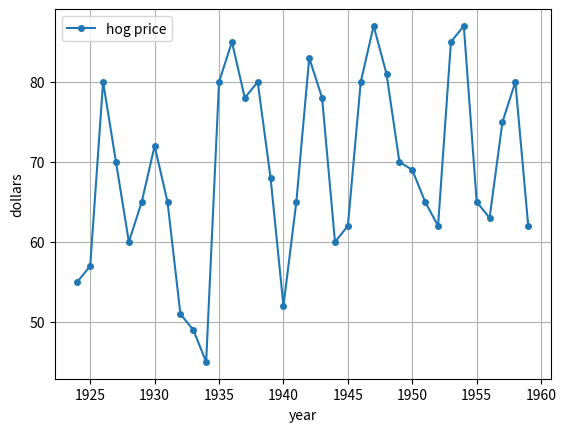
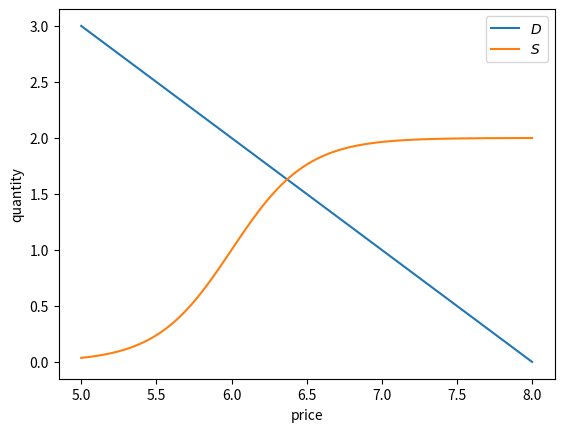
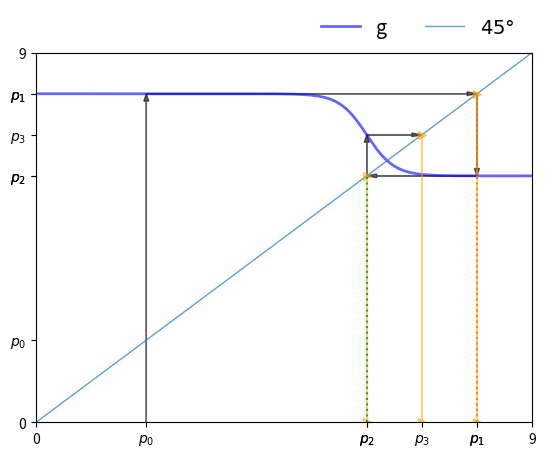
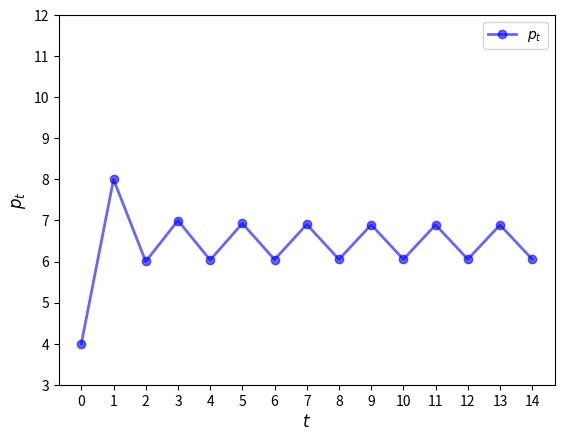
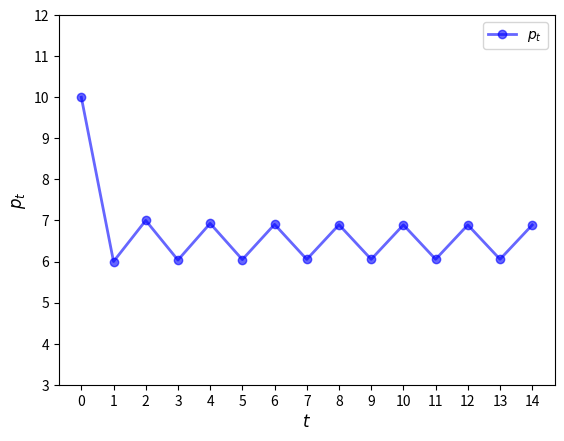
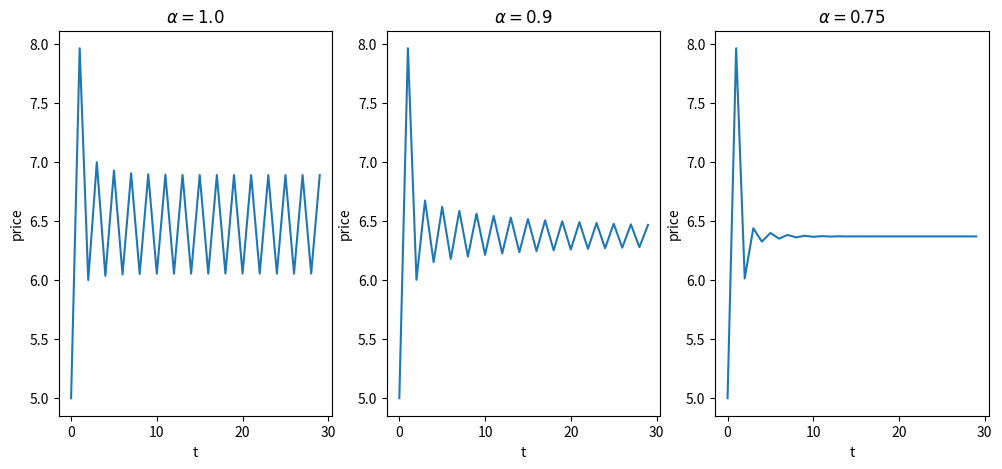
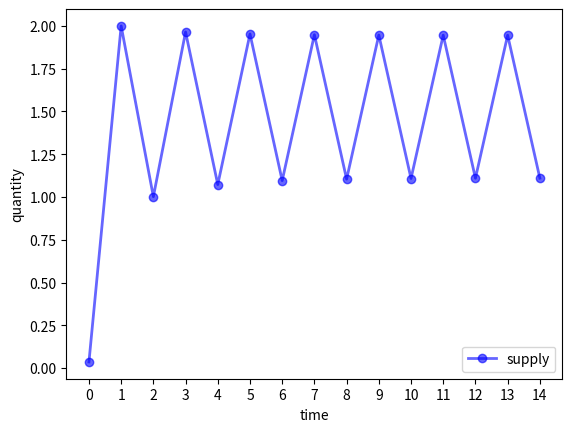
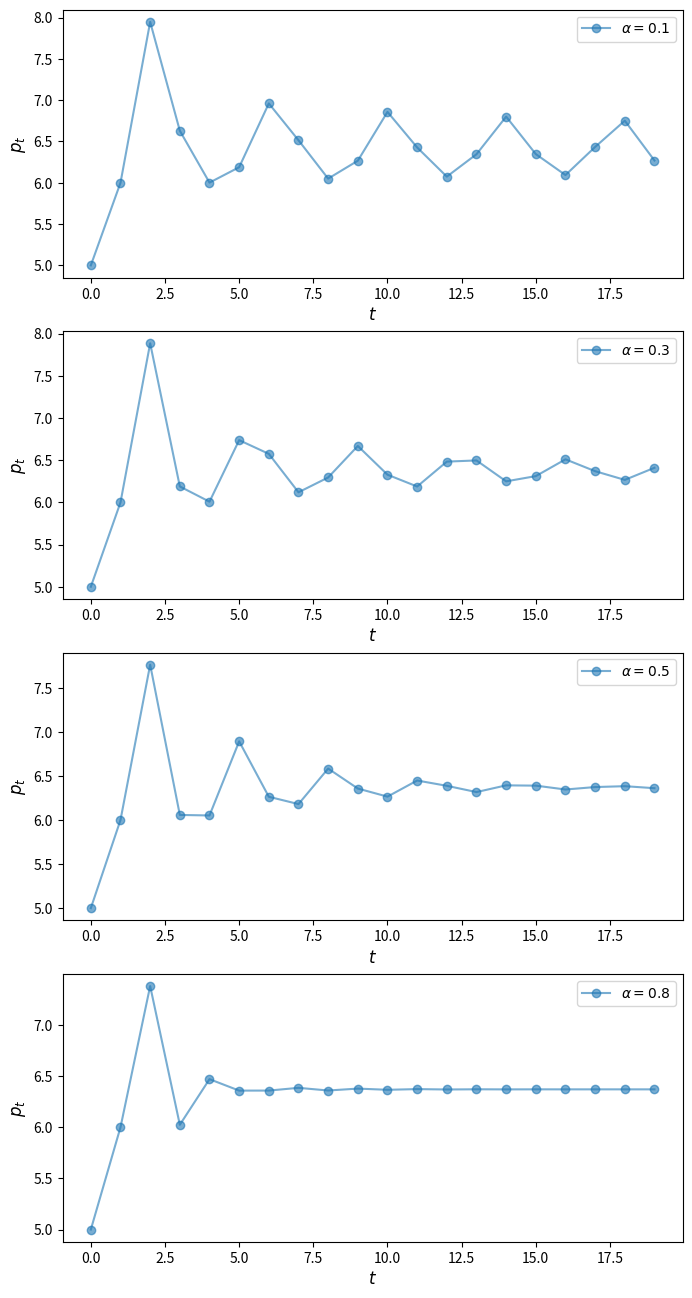

Generate these figures, in order, with matplotlib:
import numpy as np
import matplotlib.pyplot as plt

hog_prices = [55, 57, 80, 70, 60, 65, 72, 65, 51, 49, 45, 80, 85,
              78, 80, 68, 52, 65, 83, 78, 60, 62, 80, 87, 81, 70,
              69, 65, 62, 85, 87, 65, 63, 75, 80, 62]
years = np.arange(1924, 1960)
fig, ax = plt.subplots()
ax.plot(years, hog_prices, '-o', ms=4, label='hog price')
ax.set_xlabel('year')
ax.set_ylabel('dollars')
ax.legend()
ax.grid()
plt.show()

class Market:

    def __init__(self,
                 a=8,      # demand parameter
                 b=1,      # demand parameter
                 c=6,      # supply parameter
                 d=1,      # supply parameter
                 λ=2.0):   # supply parameter
        self.a, self.b, self.c, self.d = a, b, c, d
        self.λ = λ

    def demand(self, p):
        a, b = self.a, self.b
        return a - b * p

    def supply(self, p):
        c, d, λ = self.c, self.d, self.λ
        return np.tanh(λ * (p - c)) + d

p_grid = np.linspace(5, 8, 200)
m = Market()
fig, ax = plt.subplots()

ax.plot(p_grid, m.demand(p_grid), label="$D$")
ax.plot(p_grid, m.supply(p_grid), label="$S$")
ax.set_xlabel("price")
ax.set_ylabel("quantity")
ax.legend()

plt.show()

def g(model, current_price):
    """
    Function to find the next price given the current price
    and Market model
    """
    a, b = model.a, model.b
    next_price = - (model.supply(current_price) - a) / b
    return next_price

def plot45(model, pmin, pmax, p0, num_arrows=5):
    """
    Function to plot a 45 degree plot

    Parameters
    ==========

    model: Market model

    pmin: Lower price limit

    pmax: Upper price limit

    p0: Initial value of price (needed to simulate prices)

    num_arrows: Number of simulations to plot
    """
    pgrid = np.linspace(pmin, pmax, 200)

    fig, ax = plt.subplots()
    ax.set_xlim(pmin, pmax)
    ax.set_ylim(pmin, pmax)

    hw = (pmax - pmin) * 0.01
    hl = 2 * hw
    arrow_args = dict(fc="k", ec="k", head_width=hw,
            length_includes_head=True, lw=1,
            alpha=0.6, head_length=hl)

    ax.plot(pgrid, g(model, pgrid), 'b-',
            lw=2, alpha=0.6, label='g')
    ax.plot(pgrid, pgrid, lw=1, alpha=0.7, label='$45\degree$')

    x = p0
    xticks = [pmin]
    xtick_labels = [pmin]

    for i in range(num_arrows):
        if i == 0:
            ax.arrow(x, 0.0, 0.0, g(model, x),
                     **arrow_args)
        else:
            ax.arrow(x, x, 0.0, g(model, x) - x,
                     **arrow_args)
            ax.plot((x, x), (0, x), ls='dotted')

        ax.arrow(x, g(model, x),
                 g(model, x) - x, 0, **arrow_args)
        xticks.append(x)
        xtick_labels.append(r'$p_{}$'.format(str(i)))

        x = g(model, x)
        xticks.append(x)
        xtick_labels.append(r'$p_{}$'.format(str(i+1)))
        ax.plot((x, x), (0, x), '->', alpha=0.5, color='orange')

    xticks.append(pmax)
    xtick_labels.append(pmax)
    ax.set_xticks(xticks)
    ax.set_yticks(xticks)
    ax.set_xticklabels(xtick_labels)
    ax.set_yticklabels(xtick_labels)

    bbox = (0., 1.04, 1., .104)
    legend_args = {'bbox_to_anchor': bbox, 'loc': 'upper right'}

    ax.legend(ncol=2, frameon=False, **legend_args, fontsize=14)
    plt.show()

m = Market()

plot45(m, 0, 9, 2, num_arrows=3)

def ts_plot_price(model,             # Market model
                  p0,                # Initial price
                  y_a=3, y_b= 12,    # Controls y-axis
                  ts_length=10):     # Length of time series
    """
    Function to simulate and plot the time series of price.

    """
    fig, ax = plt.subplots()
    ax.set_xlabel(r'$t$', fontsize=12)
    ax.set_ylabel(r'$p_t$', fontsize=12)
    p = np.empty(ts_length)
    p[0] = p0
    for t in range(1, ts_length):
        p[t] = g(model, p[t-1])
    ax.plot(np.arange(ts_length),
            p,
            'bo-',
            alpha=0.6,
            lw=2,
            label=r'$p_t$')
    ax.legend(loc='best', fontsize=10)
    ax.set_ylim(y_a, y_b)
    ax.set_xticks(np.arange(ts_length))
    plt.show()

ts_plot_price(m, 4, ts_length=15)

ts_plot_price(m, 10, ts_length=15)

def find_next_price_adaptive(model, curr_price_exp):
    """
    Function to find the next price given the current price expectation
    and Market model
    """
    return - (model.supply(curr_price_exp) - model.a) / model.b

def ts_price_plot_adaptive(model, p0, ts_length=10, α=[1.0, 0.9, 0.75]):
    fig, axs = plt.subplots(1, len(α), figsize=(12, 5))
    for i_plot, a in enumerate(α):
        pe_last = p0
        p_values = np.empty(ts_length)
        p_values[0] = p0
        for i in range(1, ts_length):
            p_values[i] = find_next_price_adaptive(model, pe_last)
            pe_last = a*p_values[i] + (1 - a)*pe_last

        axs[i_plot].plot(np.arange(ts_length), p_values)
        axs[i_plot].set_title(r'$\alpha={}$'.format(a))
        axs[i_plot].set_xlabel('t')
        axs[i_plot].set_ylabel('price')
    plt.show()

ts_price_plot_adaptive(m, 5, ts_length=30)

def ts_plot_supply(model, p0, ts_length=10):
    """
    Function to simulate and plot the supply function
    given the initial price.
    """
    pe_last = p0
    s_values = np.empty(ts_length)
    for i in range(ts_length):
        # store quantity
        s_values[i] = model.supply(pe_last)
        # update price
        pe_last = - (s_values[i] - model.a) / model.b


    fig, ax = plt.subplots()
    ax.plot(np.arange(ts_length),
            s_values,
            'bo-',
            alpha=0.6,
            lw=2,
            label=r'supply')

    ax.legend(loc='best', fontsize=10)
    ax.set_xticks(np.arange(ts_length))
    ax.set_xlabel("time")
    ax.set_ylabel("quantity")
    plt.show()

m = Market()
ts_plot_supply(m, 5, 15)

def find_next_price_blae(model, curr_price_exp):
    """
    Function to find the next price given the current price expectation
    and Market model
    """
    return - (model.supply(curr_price_exp) - model.a) / model.b

def ts_plot_price_blae(model, p0, p1, alphas, ts_length=15):
    """
    Function to simulate and plot the time series of price
    using backward looking average expectations.
    """
    fig, axes = plt.subplots(len(alphas), 1, figsize=(8, 16))

    for ax, a in zip(axes.flatten(), alphas):
        p = np.empty(ts_length)
        p[0] = p0
        p[1] = p1
        for t in range(2, ts_length):
            pe = a*p[t-1] + (1 - a)*p[t-2]
            p[t] = -(model.supply(pe) - model.a) / model.b
        ax.plot(np.arange(ts_length),
                p,
                'o-',
                alpha=0.6,
                label=r'$\alpha={}$'.format(a))
        ax.legend(loc='best', fontsize=10)
        ax.set_xlabel(r'$t$', fontsize=12)
        ax.set_ylabel(r'$p_t$', fontsize=12)
    plt.show()

m = Market()
ts_plot_price_blae(m, 
                   p0=5, 
                   p1=6, 
                   alphas=[0.1, 0.3, 0.5, 0.8], 
                   ts_length=20)